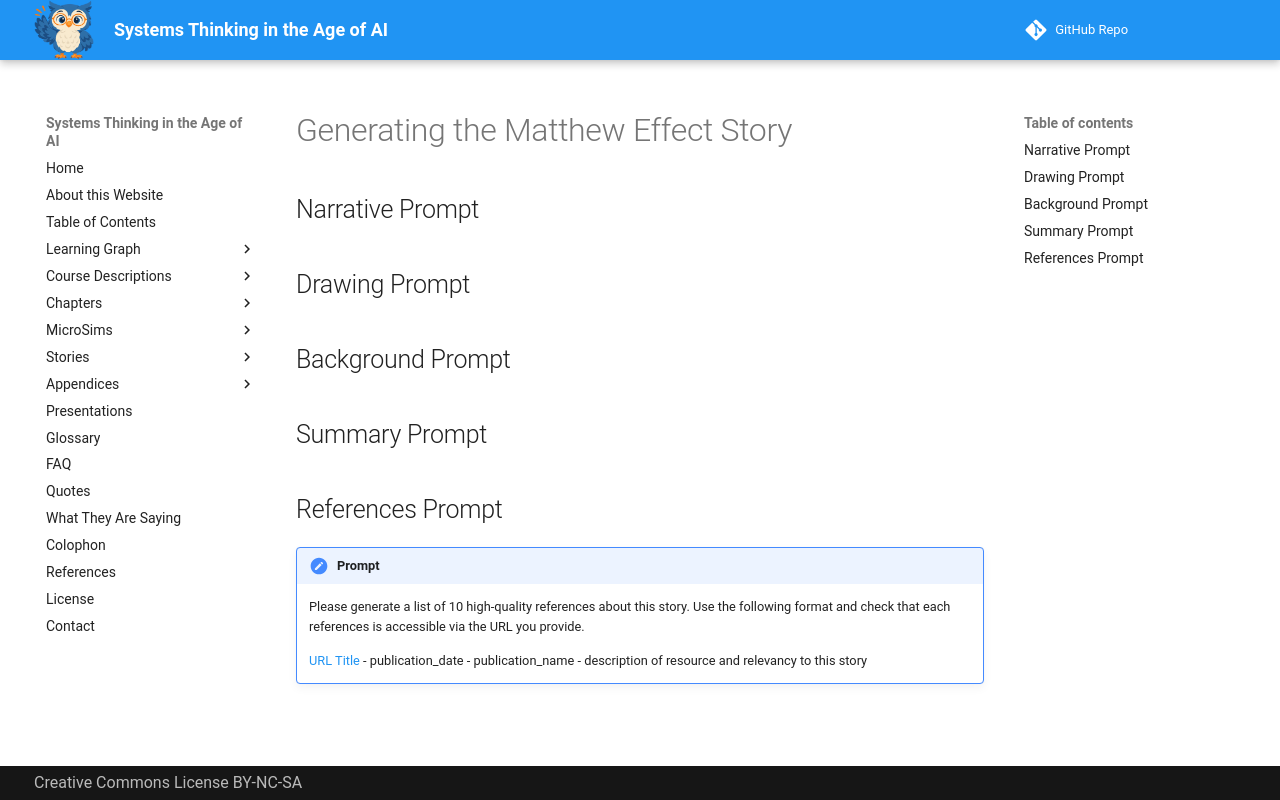

repository: dmccreary/systems-thinking · page: appendices/prompts/stories/matthew-effect/index.html · generator: mkdocs

# Generating the Matthew Effect Story

## Narrative Prompt

## Drawing Prompt

## Background Prompt

## Summary Prompt

## References Prompt

!!! prompt
    Please generate a list of 10 high-quality references about this story.  Use the following format and check that each references is accessible via the URL you provide.

    [URL Title](URL) - publication_date - publication_name - description of resource and relevancy to this story
